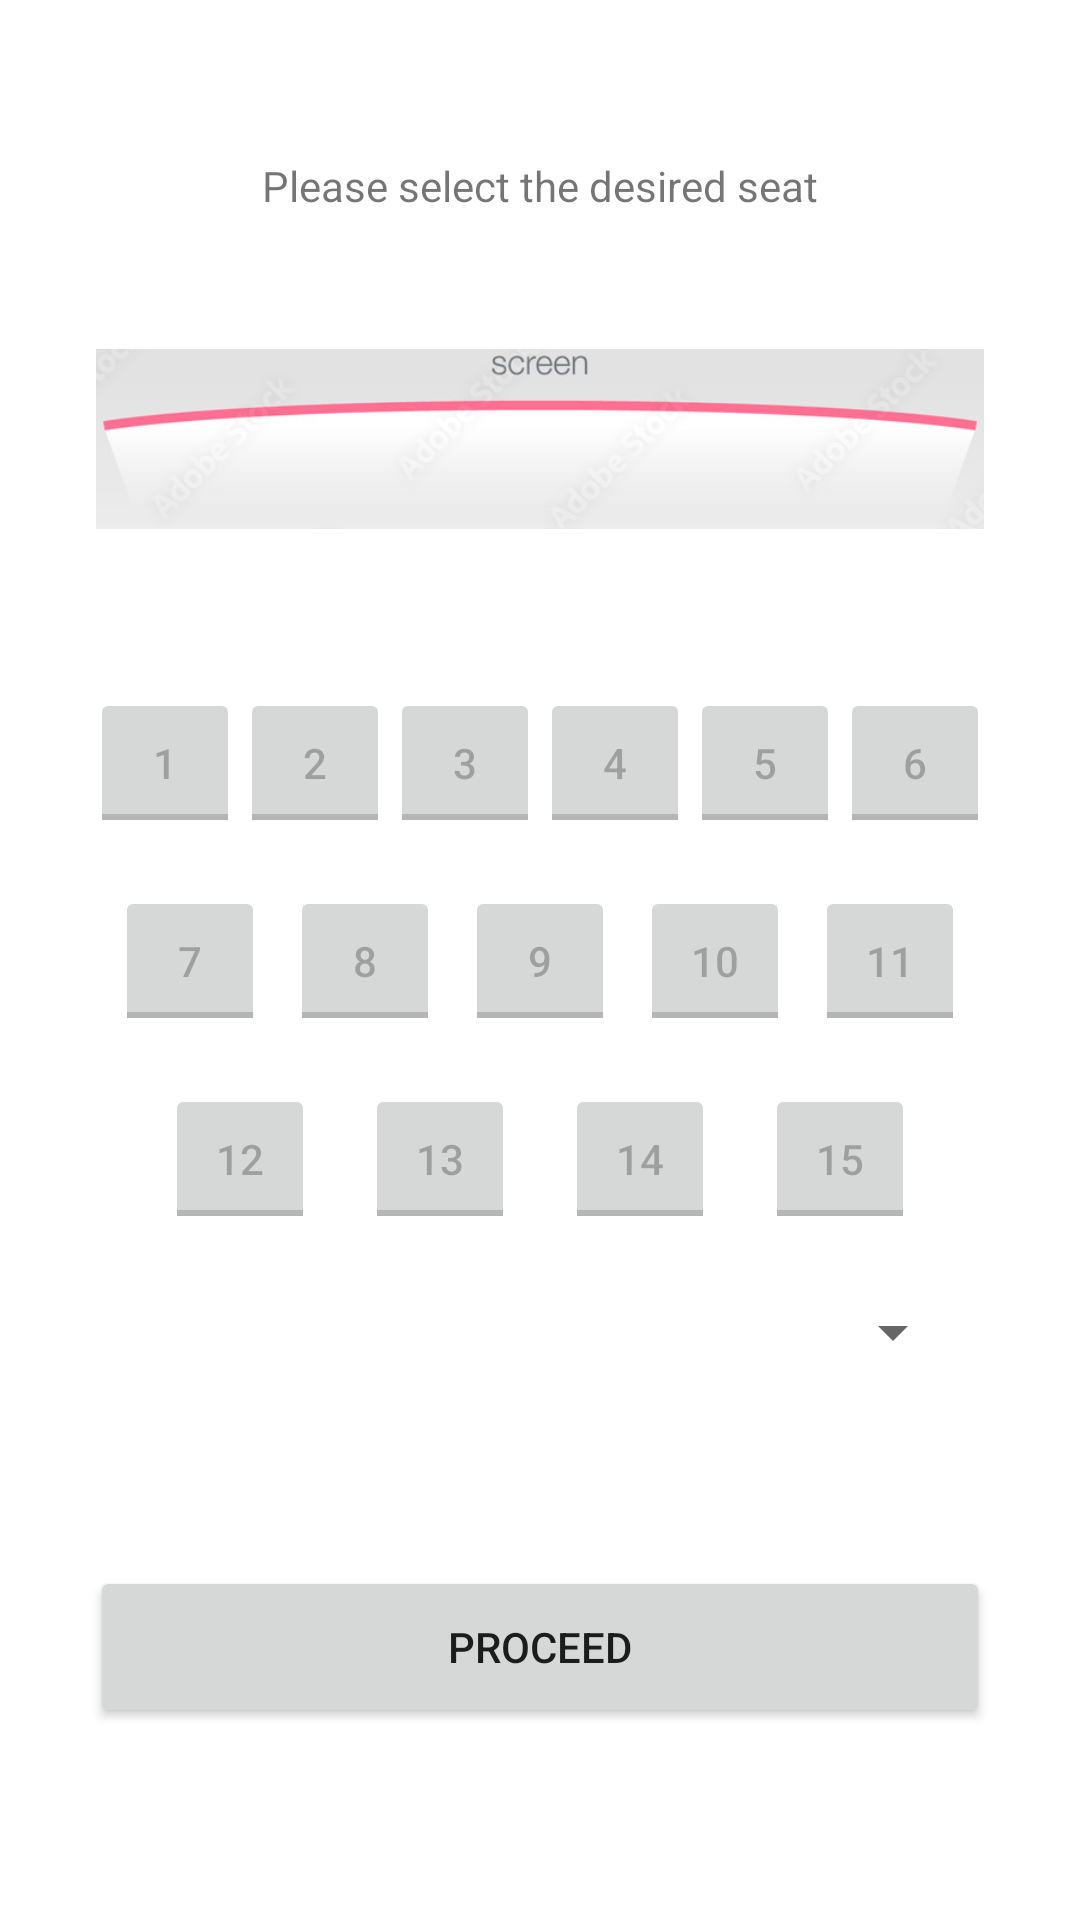

Write the Android layout XML for this screen, with the resource values it uses.
<!-- AndroidManifest.xml: application theme Theme.CinemaHub_LookNFeel -->
<!-- res/layout/activity_seating_chart_v2.xml -->
<?xml version="1.0" encoding="utf-8"?>
<androidx.constraintlayout.widget.ConstraintLayout xmlns:android="http://schemas.android.com/apk/res/android"
    xmlns:app="http://schemas.android.com/apk/res-auto"
    xmlns:tools="http://schemas.android.com/tools"
    android:layout_width="match_parent"
    android:layout_height="match_parent">

    <Button
        android:id="@+id/btnProceed"
        android:layout_width="300dp"
        android:layout_height="54dp"
        android:layout_marginBottom="64dp"
        android:text="Proceed"
        app:cornerRadius="10dp"
        app:layout_constraintBottom_toBottomOf="parent"
        app:layout_constraintEnd_toEndOf="parent"
        app:layout_constraintStart_toStartOf="parent" />

    <TextView
        android:id="@+id/tvSelectSeat"
        android:layout_width="wrap_content"
        android:layout_height="wrap_content"
        android:text="Please select the desired seat"
        app:layout_constraintBottom_toTopOf="@+id/btnProceed"
        app:layout_constraintEnd_toEndOf="parent"
        app:layout_constraintStart_toStartOf="parent"
        app:layout_constraintTop_toTopOf="parent"
        app:layout_constraintVertical_bias="0.104" />

    <ToggleButton
        android:id="@+id/tbSeat1"
        android:layout_width="50dp"
        android:layout_height="50dp"
        android:layout_marginTop="8dp"
        android:enabled="false"
        android:text="1"
        android:textOff="1"
        android:textOn="1"
        app:layout_constraintEnd_toStartOf="@+id/tbSeat2"
        app:layout_constraintHorizontal_bias="1.0"
        app:layout_constraintStart_toStartOf="@+id/ivScreen"
        app:layout_constraintTop_toBottomOf="@+id/ivScreen" />

    <ToggleButton
        android:id="@+id/tbSeat2"
        android:layout_width="50dp"
        android:layout_height="50dp"
        android:enabled="false"
        android:text="2"
        android:textOff="2"
        android:textOn="2"
        app:layout_constraintEnd_toStartOf="@+id/tbSeat3"
        app:layout_constraintStart_toEndOf="@id/tbSeat1"
        app:layout_constraintTop_toTopOf="@+id/tbSeat1" />

    <ToggleButton
        android:id="@+id/tbSeat3"
        android:layout_width="50dp"
        android:layout_height="50dp"
        android:enabled="false"
        android:text="1"
        android:textOff="3"
        android:textOn="3"
        app:layout_constraintEnd_toStartOf="@+id/tbSeat4"
        app:layout_constraintStart_toEndOf="@id/tbSeat2"
        app:layout_constraintTop_toTopOf="@+id/tbSeat2" />

    <ToggleButton
        android:id="@+id/tbSeat4"
        android:layout_width="50dp"
        android:layout_height="50dp"
        android:enabled="false"
        android:textOff="4"
        android:textOn="4"
        app:layout_constraintEnd_toStartOf="@+id/tbSeat5"
        app:layout_constraintStart_toEndOf="@id/tbSeat3"
        app:layout_constraintTop_toTopOf="@+id/tbSeat3" />

    <ToggleButton
        android:id="@+id/tbSeat5"
        android:layout_width="50dp"
        android:layout_height="50dp"
        android:enabled="false"
        android:textOff="5"
        android:textOn="5"
        app:layout_constraintEnd_toStartOf="@+id/tbSeat6"
        app:layout_constraintStart_toEndOf="@id/tbSeat4"
        app:layout_constraintTop_toTopOf="@+id/tbSeat4" />

    <ToggleButton
        android:id="@+id/tbSeat6"
        android:layout_width="50dp"
        android:layout_height="50dp"
        android:enabled="false"
        android:textOff="6"
        android:textOn="6"
        app:layout_constraintEnd_toEndOf="@+id/ivScreen"
        app:layout_constraintStart_toEndOf="@id/tbSeat5"
        app:layout_constraintTop_toTopOf="@+id/tbSeat5" />

    <ToggleButton
        android:id="@+id/tbSeat7"
        android:layout_width="50dp"
        android:layout_height="50dp"
        android:layout_marginTop="16dp"
        android:enabled="false"
        android:textOff="7"
        android:textOn="7"
        app:layout_constraintEnd_toStartOf="@+id/tbSeat8"
        app:layout_constraintHorizontal_bias="1.0"
        app:layout_constraintStart_toStartOf="@+id/tbSeat1"
        app:layout_constraintTop_toBottomOf="@+id/tbSeat1" />

    <ToggleButton
        android:id="@+id/tbSeat8"
        android:layout_width="50dp"
        android:layout_height="50dp"
        android:enabled="false"
        android:textOff="8"
        android:textOn="8"
        app:layout_constraintEnd_toStartOf="@+id/tbSeat9"
        app:layout_constraintStart_toEndOf="@id/tbSeat7"
        app:layout_constraintTop_toTopOf="@+id/tbSeat7" />

    <ToggleButton
        android:id="@+id/tbSeat9"
        android:layout_width="50dp"
        android:layout_height="50dp"
        android:enabled="false"
        android:textOff="9"
        android:textOn="9"
        app:layout_constraintEnd_toStartOf="@+id/tbSeat10"
        app:layout_constraintStart_toEndOf="@id/tbSeat8"
        app:layout_constraintTop_toTopOf="@+id/tbSeat8" />

    <ToggleButton
        android:id="@+id/tbSeat10"
        android:layout_width="50dp"
        android:layout_height="50dp"
        android:enabled="false"
        android:textOff="10"
        android:textOn="10"
        app:layout_constraintEnd_toStartOf="@+id/tbSeat11"
        app:layout_constraintStart_toEndOf="@id/tbSeat9"
        app:layout_constraintTop_toTopOf="@+id/tbSeat9" />

    <ToggleButton
        android:id="@+id/tbSeat11"
        android:layout_width="50dp"
        android:layout_height="50dp"
        android:enabled="false"
        android:textOff="11"
        android:textOn="11"
        app:layout_constraintEnd_toEndOf="@+id/tbSeat6"
        app:layout_constraintStart_toEndOf="@id/tbSeat10"
        app:layout_constraintTop_toTopOf="@+id/tbSeat10" />

    <ToggleButton
        android:id="@+id/tbSeat12"
        android:layout_width="50dp"
        android:layout_height="50dp"
        android:layout_marginTop="16dp"
        android:enabled="false"
        android:textOff="12"
        android:textOn="12"
        app:layout_constraintEnd_toStartOf="@+id/tbSeat13"
        app:layout_constraintHorizontal_bias="1.0"
        app:layout_constraintStart_toStartOf="@+id/tbSeat7"
        app:layout_constraintTop_toBottomOf="@+id/tbSeat7" />

    <ToggleButton
        android:id="@+id/tbSeat13"
        android:layout_width="50dp"
        android:layout_height="50dp"
        android:enabled="false"
        android:textOff="13"
        android:textOn="13"
        app:layout_constraintEnd_toStartOf="@+id/tbSeat14"
        app:layout_constraintStart_toEndOf="@id/tbSeat12"
        app:layout_constraintTop_toTopOf="@+id/tbSeat12" />

    <ToggleButton
        android:id="@+id/tbSeat14"
        android:layout_width="50dp"
        android:layout_height="50dp"
        android:enabled="false"
        android:textOff="14"
        android:textOn="14"
        app:layout_constraintEnd_toStartOf="@+id/tbSeat15"
        app:layout_constraintStart_toEndOf="@id/tbSeat13"
        app:layout_constraintTop_toTopOf="@+id/tbSeat13" />

    <ToggleButton
        android:id="@+id/tbSeat15"
        android:layout_width="50dp"
        android:layout_height="50dp"
        android:enabled="false"
        android:textOff="15"
        android:textOn="15"
        app:layout_constraintEnd_toEndOf="@+id/tbSeat11"
        app:layout_constraintStart_toEndOf="@id/tbSeat14"
        app:layout_constraintTop_toTopOf="@+id/tbSeat14" />

    <Spinner
        android:id="@+id/seatSpinner"
        android:layout_width="0dp"
        android:layout_height="wrap_content"
        android:spinnerMode="dropdown"
        app:layout_constraintBottom_toTopOf="@+id/btnProceed"
        app:layout_constraintEnd_toEndOf="@+id/tbSeat11"
        app:layout_constraintStart_toStartOf="@+id/tbSeat7"
        app:layout_constraintTop_toBottomOf="@+id/tbSeat13"
        app:layout_constraintVertical_bias="0.24000001" />

    <ImageView
        android:id="@+id/ivScreen"
        android:layout_width="0dp"
        android:layout_height="wrap_content"
        android:layout_marginStart="32dp"
        android:layout_marginEnd="32dp"
        app:layout_constraintEnd_toEndOf="parent"
        app:layout_constraintStart_toStartOf="parent"
        app:layout_constraintTop_toBottomOf="@+id/tvSelectSeat"
        app:srcCompat="@drawable/seating_chart_screen" />


</androidx.constraintlayout.widget.ConstraintLayout>
<!-- resources referenced by this layout -->
<resources>
  <!-- drawable seating_chart_screen: png bitmap (drawable, 35476 bytes) -->
  <style name="Theme.CinemaHub_LookNFeel" parent="Theme.MaterialComponents.DayNight.DarkActionBar">
          
          <item name="colorPrimary">@color/purple_500</item>
          <item name="colorPrimaryVariant">@color/purple_700</item>
          <item name="colorOnPrimary">@color/white</item>
          
          <item name="colorSecondary">@color/teal_200</item>
          <item name="colorSecondaryVariant">@color/teal_700</item>
          <item name="colorOnSecondary">@color/black</item>
          
          <item name="android:statusBarColor" tools:targetApi="l">?attr/colorPrimaryVariant</item>
          
      </style>
  <!-- not gathered from this repository: default colours our renderer supplied (Android Studio template values) -->
  <color name="purple_500">#FF6200EE</color>
  <color name="purple_700">#FF3700B3</color>
  <color name="teal_200">#FF03DAC5</color>
  <color name="teal_700">#FF018786</color>
  <color name="black">#FF000000</color>
  <color name="white">#FFFFFFFF</color>
</resources>
